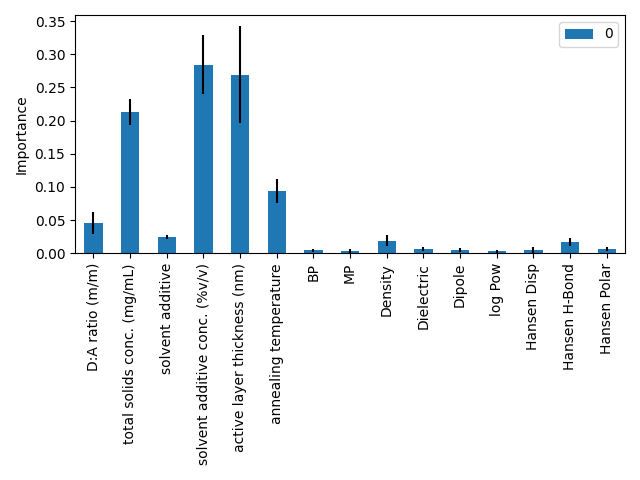

The file beside this chart, header and first rows:
, 0, 0, 0, 0, 0
D:A ratio (m/m), 0.07113, 0.0523, 0.02815, 0.02693, 0.05101
total solids conc. (mg/mL), 0.202, 0.2305, 0.232, 0.2191, 0.1809
solvent additive, 0.02308, 0.03009, 0.02568, 0.02532, 0.02027
solvent additive conc. (%v/v), 0.257, 0.3543, 0.2561, 0.317, 0.236
active layer thickness (nm), 0.2412, 0.1435, 0.2964, 0.3033, 0.3603
annealing temperature, 0.1022, 0.1263, 0.08053, 0.07889, 0.08122
BP, 0.005797, 0.004409, 0.004565, 8.199672413063874e-05, 0.007884
MP, 0.004021, 0.0, 0.002955, 0.0008798, 0.008583
Density, 0.02882, 0.02196, 0.02378, 0.01436, 0.00626
Dielectric, 0.007541, 0.001327, 0.008895, 0.003425, 0.008277
Dipole, 0.007176, 0.00083, 0.004634, 0.002052, 0.009614
log Pow, 0.004104, 0.001951, 0.006742, 0.0, 0.003183
Hansen Disp, 0.01314, 0.005669, 0.004146, 0.0, 0.003827
Hansen H-Bond, 0.02531, 0.02017, 0.01575, 0.008482, 0.01338
Hansen Polar, 0.00742, 0.006648, 0.009622, 0.00019, 0.00927
